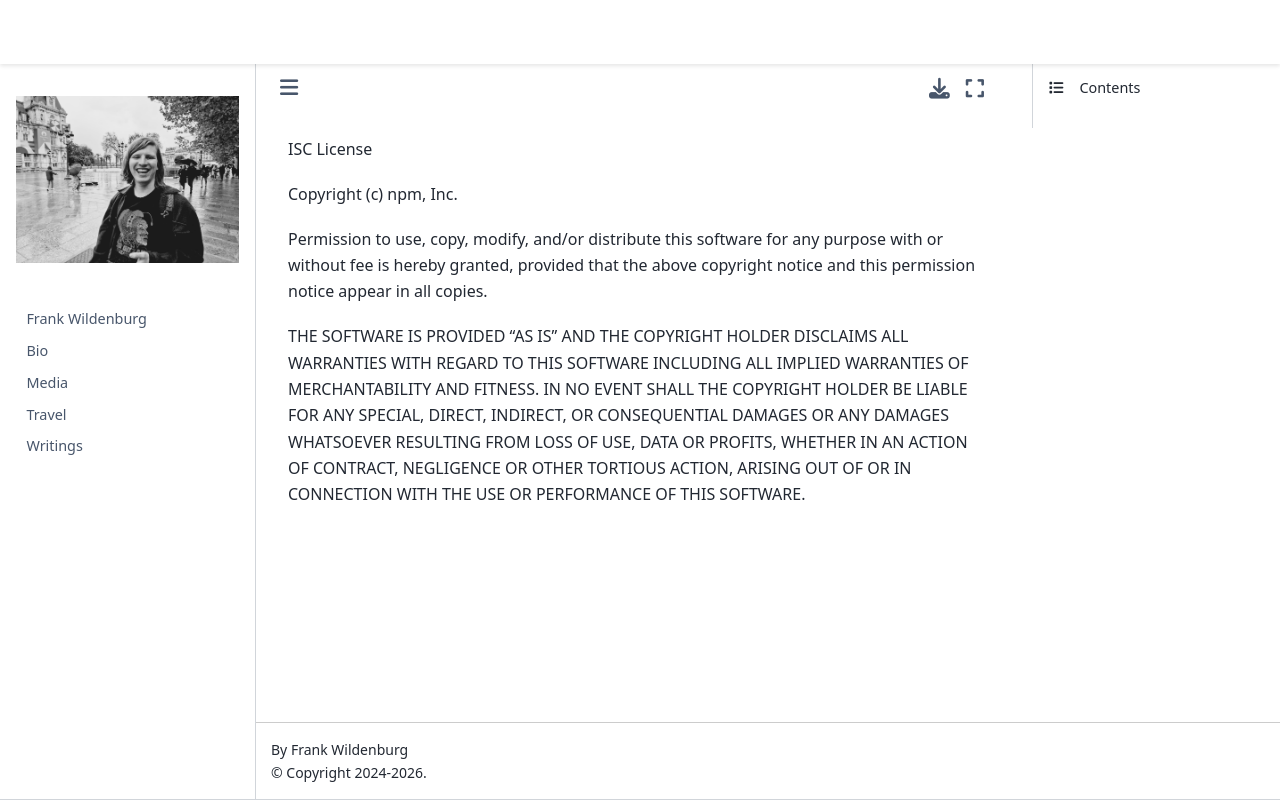

repository: frank-wildenburg/frank-wildenburg.github.io · page: node_modules/npm/node_modules/cacache/LICENSE.html · generator: jekyll

ISC License

Copyright (c) npm, Inc.

Permission to use, copy, modify, and/or distribute this software for
any purpose with or without fee is hereby granted, provided that the
above copyright notice and this permission notice appear in all copies.

THE SOFTWARE IS PROVIDED "AS IS" AND THE COPYRIGHT HOLDER DISCLAIMS
ALL WARRANTIES WITH REGARD TO THIS SOFTWARE INCLUDING ALL IMPLIED
WARRANTIES OF MERCHANTABILITY AND FITNESS. IN NO EVENT SHALL THE
COPYRIGHT HOLDER BE LIABLE FOR ANY SPECIAL, DIRECT, INDIRECT, OR
CONSEQUENTIAL DAMAGES OR ANY DAMAGES WHATSOEVER RESULTING FROM LOSS
OF USE, DATA OR PROFITS, WHETHER IN AN ACTION OF CONTRACT, NEGLIGENCE
OR OTHER TORTIOUS ACTION, ARISING OUT OF OR IN CONNECTION WITH THE
USE OR PERFORMANCE OF THIS SOFTWARE.
